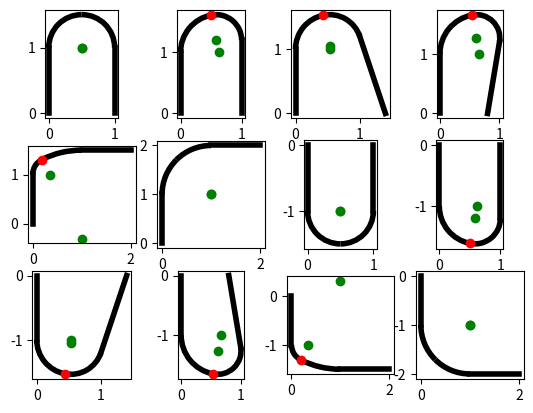

The script that saved this image:
import math


def cross(a, b):
    return a.real * b.imag - a.imag * b.real


def normalize(d):
    return d / abs(d)


def lines_intersection(p0, d0, p1, d1):
    c = cross(d0, d1)
    if abs(c) < 1e-6:
        return None
    t = cross(d1, p0 - p1) / c
    return p0 + (t * d0)


def lines_2arc_connection(l0, l1):
    connection = normalize(l1[0] - l0[1])
    d0 = normalize(l0[1] - l0[0])
    d1 = normalize(l1[1] - l1[0])

    # Mid-angle
    d0r = d0 + connection
    d1r = d1 + connection

    # Find the intersection of the new lines
    arcs_meeting_point = lines_intersection(l0[1], d0r, l1[0], -d1r)
    if arcs_meeting_point is None:
        # Parallel lines
        arcs_meeting_point = (l0[1] + l1[0]) * 0.5

    # Find the centers of the arcs
    rotate90 = complex(0, 1)
    connection_normal = connection * rotate90
    c0 = lines_intersection(l0[1], d0 * rotate90, arcs_meeting_point, connection_normal)
    c1 = lines_intersection(l1[0], d1 * rotate90, arcs_meeting_point, connection_normal)
    if c0 is None or c1 is None:
        # Single-arc solution
        c0 = c1 = l0[1] + d0r

    # Find the radius of the arcs
    r0 = abs(c0 - arcs_meeting_point)
    r1 = abs(c1 - arcs_meeting_point)
    assert abs(r0 - abs(c0 - l0[1])) < 1e-6, (r0, abs(c0 - l0[1]))
    assert abs(r1 - abs(c1 - l1[0])) < 1e-6, (r1, abs(c1 - l1[0]))

    # Find start/end of arcs

    sign = 1 if cross(d0, connection) >= 0 else -1

    theta01 = math.degrees(
        math.pi * 0.5
        - math.atan2(
            arcs_meeting_point.real - c0.real, arcs_meeting_point.imag - c0.imag
        )
    )
    theta02 = math.degrees(math.pi * 0.5 - math.atan2(p1[0] - c0.real, p1[1] - c0.imag))
    if sign > 0:
        theta01, theta02 = theta02, theta01

    theta11 = math.degrees(math.pi * 0.5 - math.atan2(p2[0] - c1.real, p2[1] - c1.imag))
    theta12 = math.degrees(
        math.pi * 0.5
        - math.atan2(
            arcs_meeting_point.real - c1.real, arcs_meeting_point.imag - c1.imag
        )
    )
    if sign > 0:
        theta11, theta12 = theta12, theta11

    return (c0, r0, theta01, theta02), (c1, r1, theta11, theta12), arcs_meeting_point


def plot_lines_2arc_connection(plt, l0, l1, solution):
    from matplotlib.patches import Arc

    (
        (c0, r0, theta01, theta02),
        (c1, r1, theta11, theta12),
        arcs_meeting_point,
    ) = solution

    single_arc = False
    if abs(c0 - c1) < 1e-6:
        single_arc = True

    plt.plot(
        [l0[0].real, l0[1].real], [l0[0].imag, l0[1].imag], color="black", linewidth=4
    )
    plt.plot(
        [l1[0].real, l1[1].real], [l1[0].imag, l1[1].imag], color="black", linewidth=4
    )
    # Draw arcs meeting point
    if not single_arc:
        plt.plot(
            [arcs_meeting_point.real],
            [arcs_meeting_point.imag],
            marker="o",
            color="red",
        )
    # Draw arc centers
    plt.plot([c0.real], [c0.imag], marker="o", color="green")
    plt.plot([c1.real], [c1.imag], marker="o", color="green")
    # Draw the arcs
    arc0 = Arc(
        (c0.real, c0.imag),
        r0 * 2,
        r0 * 2,
        angle=0,
        theta1=theta01,
        theta2=theta02,
        linewidth=4,
    )
    arc1 = Arc(
        (c1.real, c1.imag),
        r1 * 2,
        r1 * 2,
        angle=0,
        theta1=theta11,
        theta2=theta12,
        linewidth=4,
    )
    plt.add_patch(arc0)
    plt.add_patch(arc1)


if __name__ == "__main__":
    tests = [
        ((0, 0), (0, 1), (1, 1), (1, 0)),
        ((0, 0), (0, 1), (1, 1.2), (1, 0)),
        ((0, 0), (0, 1), (1, 1.2), (1.4, 0)),
        ((0, 0), (0, 1), (1, 1.2), (0.8, 0)),
        ((0, 0), (0, 1), (1, 1.5), (2, 1.5)),
        ((0, 0), (0, 1), (1, 2), (2, 2)),
        ((0, 0), (0, -1), (1, -1), (1, 0)),
        ((0, 0), (0, -1), (1, -1.2), (1, 0)),
        ((0, 0), (0, -1), (1, -1.2), (1.4, 0)),
        ((0, 0), (0, -1), (1, -1.2), (0.8, 0)),
        ((0, 0), (0, -1), (1, -1.5), (2, -1.5)),
        ((0, 0), (0, -1), (1, -2), (2, -2)),
    ]

    # Plot them
    import matplotlib.pyplot as plt

    w = math.ceil(math.sqrt(len(tests)))
    h = math.ceil(len(tests) / w)
    fig, axs = plt.subplots(h, w)

    for i, test in enumerate(tests):
        axis = axs[i // w, i % w]
        p0, p1, p2, p3 = test
        l0 = (complex(*p0), complex(*p1))
        l1 = (complex(*p2), complex(*p3))
        solution = lines_2arc_connection(l0, l1)
        plot_lines_2arc_connection(axis, l0, l1, solution)
        axis.set_aspect("equal", adjustable="box")

    plt.show()
